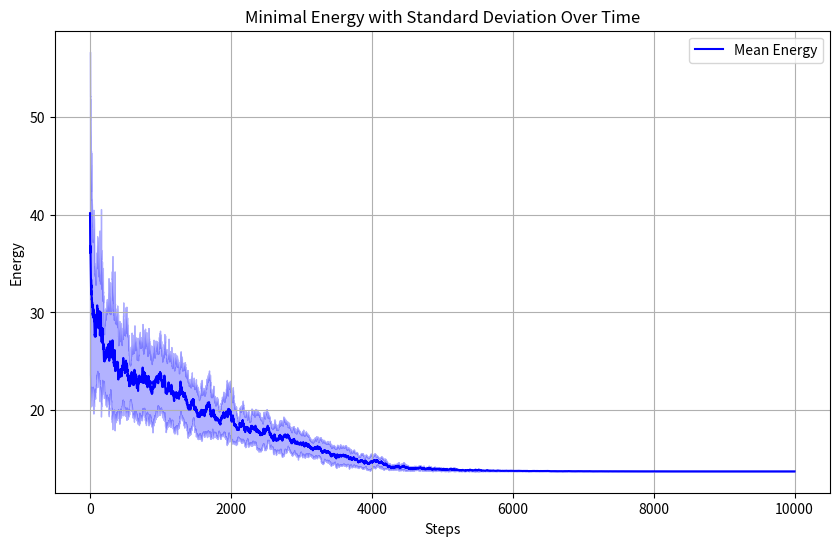

This figure's Python source:
import numpy as np
import numpy.random as rand
import matplotlib.pyplot as plt
import scipy
import scipy.spatial

def basic_cooling_schedule(T, step):
    """
    Basic cooling schedule that reduces temperature slightly each step.

    Parameters:
    - T: Current temperature.
    - step: Current step number.

    Returns:
    - Updated temperature.
    """
    return 0.999 * T

def paper_cooling_schedule(T, step):
    """
    Cooling schedule inspired by a specific paper; reduces temperature
    significantly every 100 steps.

    Parameters:
    - T: Current temperature.
    - step: Current step number.

    Returns:
    - Updated temperature.
    """
    if step % 100 == 0:
        return 0.9 * T
    return T

def exponential_cooling_schedule(T, step, alpha=0.99):
    """
    Exponential cooling schedule with a fixed decay rate.

    Parameters:
    - T: Current temperature.
    - step: Current step number.
    - alpha: Decay factor (default 0.99).

    Returns:
    - Updated temperature.
    """
    return alpha * T

def log_cooling_schedule(T, step):
    """
    Logarithmic cooling schedule based on the step count.

    Parameters:
    - T: Current temperature.
    - step: Current step number.

    Returns:
    - Updated temperature.
    """
    return 1 / (np.log(step + 3))

def const_step_size_schedule(step, *args):
    """
    Step size schedule that returns a constant step size.

    Parameters:
    - step: Current step number.

    Returns:
    - Fixed step size (0.1).
    """
    return 0.1

def random_step_size_schedule(step, *args):
    """
    Step size schedule that returns a random step size.

    Parameters:
    - step: Current step number.

    Returns:
    - Random step size.
    """
    return np.random.rand()

def hyperbolic_step_size_schedule(step, *args):
    """
    Step size schedule that decreases hyperbolically with steps.

    Parameters:
    - step: Current step number.

    Returns:
    - Updated step size.
    """
    return np.maximum(0.001, 1. / (1 + 0.1 * step))

def linear_step_size_schedule(step, *args):
    """
    Step size schedule that decreases linearly with steps.

    Parameters:
    - step: Current step number.

    Returns:
    - Updated step size.
    """
    return np.maximum(0.0001, 1 - 1 / 10000 * step)

class CircleParticleSim:
    """
    Simulation of particles constrained to a circular boundary.
    
    Attributes:
    - N: Number of particles.
    - T: Current temperature.
    - particle_locations: Array of particle coordinates.
    - distance_matrix: Pairwise distances between particles.
    - cooling_schedule: Function to update temperature.
    - step_size_schedule: Function to update step size.
    """

    def __init__(
            self,
            N,
            initial_temperature=10,
            steps=10000,
            seed=42,
            cooling_schedule=basic_cooling_schedule,
            step_size_schedule=const_step_size_schedule
            ) -> None:
        """
        Initialize the simulation with given parameters.

        Parameters:
        - N: Number of particles.
        - initial_temperature: Initial temperature of the system.
        - steps: Number of steps for the simulation.
        - seed: Random seed for reproducibility.
        - cooling_schedule: Function to update temperature.
        - step_size_schedule: Function to update step size.
        """

        # Set random seed
        # rand.seed(seed)

        # Simulation parameters
        self.N = N
        self.T = initial_temperature
        self.initial_locations()
        self.initial_energy()
        self.cooling_schedule = cooling_schedule
        self.step_size_schedule = step_size_schedule

        print('initial energy', self.E)

        # Initialize statistics data structures
        self.energy_values = np.zeros(steps)
        self.temp_values = np.zeros(steps)
        self.num_internal_pts = np.zeros(steps)
    
        # for step in range(steps):
        #     self.step = step
        #     self.single_move()
        #     self.T = self.cooling_schedule(self.T, step)
        
        # self.plot_positions()
        # print('mimimal energy', self.E)

    def plot_positions(self):
        """
        Plot the current positions of particles in the circular boundary.
        """
        thetas = np.linspace(0, 2 * np.pi, 100)
        plt.plot(np.cos(thetas), np.sin(thetas), linestyle=':', color='gray')
        plt.scatter(self.particle_locations[:, 0], self.particle_locations[:, 1])
        plt.grid()
        plt.xlim([-1.1, 1.1])
        plt.ylim([-1.1, 1.1])
        plt.show()

    def initial_locations(self):
        """
        Initialize random positions of particles within the circle.
        """
        r = rand.rand(self.N)
        theta = 2 * np.pi * rand.rand(self.N)
        self.particle_locations = np.dstack((r * np.cos(theta), r * np.sin(theta))).reshape(-1, 2)

    def initial_energy(self):
        """
        Calculate the initial energy of the system based on pairwise distances.
        """
        self.distance_matrix = scipy.spatial.distance_matrix(self.particle_locations, self.particle_locations)
        np.fill_diagonal(self.distance_matrix, np.inf)  # Avoid division by zero
        self.E = np.sum(1 / self.distance_matrix)

    def step_consequences(self, particle_index, new_location):
        """
        Calculate energy change and distances for a proposed move.

        Parameters:
        - particle_index: Index of the particle to move.
        - new_location: Proposed new location for the particle.

        Returns:
        - Energy change due to the move.
        - Updated distance matrix for the particle.
        """
        energy_contribution = 2 * np.sum(1 / self.distance_matrix[particle_index, :])
        new_distances = scipy.spatial.distance_matrix(new_location[None, :], self.particle_locations).reshape(-1)
        new_distances[particle_index] = np.inf  # Ignore self-distance
        new_energy_contribution = 2 * np.sum(1 / new_distances)
        return (new_energy_contribution - energy_contribution), new_distances

    def single_move(self):
        """
        Perform a single move in the simulation, updating the system's state.
        """
        i = rand.randint(self.N)  # Select a random particle
        particle_location = self.particle_locations[i]

        # Propose a move
        r = self.step_size_schedule(self.step)
        theta = 2 * np.pi * rand.rand()
        step = [r * np.cos(theta), r * np.sin(theta)]
        new_location = particle_location + step

        # Ensure the particle stays within the circular boundary
        if np.linalg.norm(new_location) > 1:
            new_location /= np.linalg.norm(new_location)

        # Calculate energy change and decide whether to accept the move
        dE, new_distances = self.step_consequences(i, new_location)
        acceptance = min(1, np.exp(-dE / self.T))
        if rand.rand() < acceptance:
            self.particle_locations[i] = new_location
            self.E += dE
            self.distance_matrix[i, :] = new_distances
            self.distance_matrix[:, i] = new_distances

        # Update statistics
        self.energy_values[self.step] = self.E
        self.temp_values[self.step] = self.T

    def run_simulation(self, steps):
        """
        Run the simulation for a given number of steps.

        Parameters:
        - steps: Number of steps to run the simulation.

        Returns:
        - Array of energy values over time.
        """
        energies_over_time = []
        for step in range(steps):
            self.step = step
            self.single_move()
            self.T = self.cooling_schedule(self.T, step)
            energies_over_time.append(self.E)
        return np.array(energies_over_time)

# Plotting functions
def evaluate_multiple_runs(N, cooling_schedule, steps=10000, num_runs=10):
    """
    Run the simulation multiple times and collect statistics.

    Parameters:
    - N: Number of particles.
    - cooling_schedule: Cooling schedule function.
    - steps: Number of steps per run.
    - num_runs: Number of simulation runs.

    Returns:
    - Mean energy and standard deviation of energy over time.
    """
    all_energy_values = np.zeros((num_runs, steps))

    for run in range(num_runs):
        sim = CircleParticleSim(N, cooling_schedule=cooling_schedule)
        energies = sim.run_simulation(steps)
        all_energy_values[run] = energies

    mean_energy = np.mean(all_energy_values, axis=0)
    std_energy = np.std(all_energy_values, axis=0)

    return mean_energy, std_energy

def plot_shadow(mean_energy, std_energy):
    """
    Plot the mean energy with standard deviation as a shadow.

    Parameters:
    - mean_energy: Mean energy values over time.
    - std_energy: Standard deviation of energy values over time.
    """
    plt.figure(figsize=(10, 6))
    plt.plot(mean_energy, label="Mean Energy", color='b')
    plt.fill_between(range(len(mean_energy)), mean_energy - std_energy, mean_energy + std_energy, color='b', alpha=0.3)
    plt.xlabel("Steps")
    plt.ylabel("Energy")
    plt.title("Minimal Energy with Standard Deviation Over Time")
    plt.grid(True)
    plt.legend()
    plt.show()

if __name__ == '__main__':
    num_particles = 5
    steps = 10000
    num_runs = 20

    mean_energy, std_energy = evaluate_multiple_runs(num_particles, cooling_schedule=basic_cooling_schedule, steps=steps, num_runs=num_runs)

    plot_shadow(mean_energy, std_energy)
